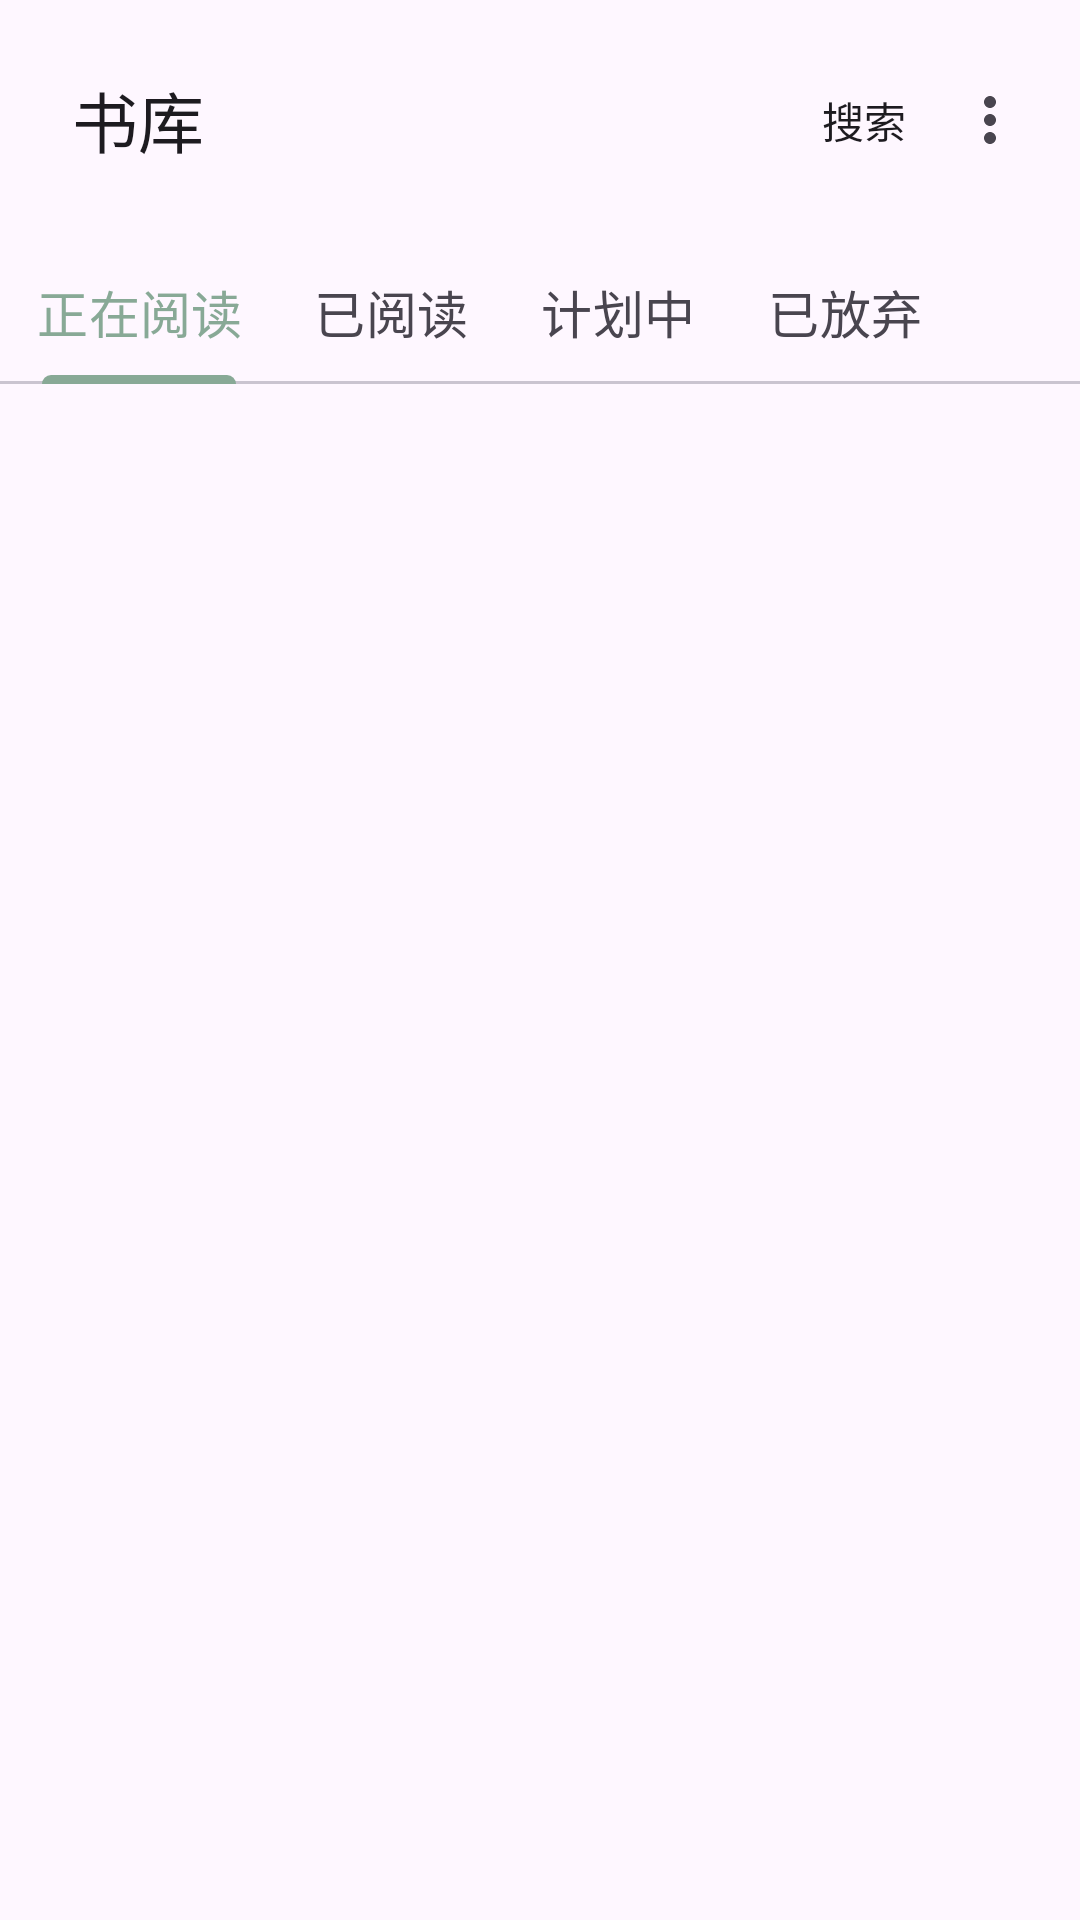

The Android layout XML behind this screen, and the referenced resources:
<!-- AndroidManifest.xml: application theme Theme.Edmund -->
<!-- res/layout/library_screen.xml -->
<?xml version="1.0" encoding="utf-8"?>
<LinearLayout xmlns:android="http://schemas.android.com/apk/res/android"
    android:layout_width="match_parent"
    android:layout_height="wrap_content"
    xmlns:app="http://schemas.android.com/apk/res-auto"
    android:orientation="vertical">

    <androidx.appcompat.widget.Toolbar
        android:id="@+id/toolbar"
        android:layout_width="match_parent"
        android:layout_height="?attr/actionBarSize"
        app:title="@string/library_screen"
        app:menu="@menu/library_tool_menu"
        android:layout_margin="8dp"
        android:paddingStart="31dp"
        android:paddingEnd="10dp"
        />

    <com.google.android.material.tabs.TabLayout
        android:id="@+id/tab_layout"
        android:layout_width="match_parent"
        android:layout_height="wrap_content"
        android:layout_marginBottom="10dp"
        app:tabMode="scrollable"
        app:tabGravity="start"
        app:tabTextAppearance="@style/library_tab_style">
        <com.google.android.material.tabs.TabItem
            android:layout_width="wrap_content"
            android:layout_height="wrap_content"
            android:text="@string/reading_tab"/>
        <com.google.android.material.tabs.TabItem
            android:layout_width="wrap_content"
            android:layout_height="wrap_content"
            android:text="@string/already_read_tab"/>
        <com.google.android.material.tabs.TabItem
            android:layout_width="wrap_content"
            android:layout_height="wrap_content"
            android:text="@string/planning_tab"/>
        <com.google.android.material.tabs.TabItem
            android:layout_width="wrap_content"
            android:layout_height="wrap_content"
            android:text="@string/dropped_tab"/>
    </com.google.android.material.tabs.TabLayout>


    <androidx.recyclerview.widget.RecyclerView
        android:id="@+id/library_list"
        android:layout_width="match_parent"
        android:layout_height="wrap_content"
        android:layout_marginTop="10dp"
        android:layout_marginBottom="10dp"
        android:layout_marginLeft="10dp"
        android:layout_marginRight="10dp"
        android:divider="@null"
        android:dividerHeight="0dp"
        android:cacheColorHint="#00000000"
    />

</LinearLayout>
<!-- resources referenced by this layout -->
<resources>
  <string name="already_read_tab">已阅读</string>
  <string name="dropped_tab">已放弃</string>
  <string name="library_screen">书库</string>
  <string name="planning_tab">计划中</string>
  <string name="reading_tab">正在阅读</string>
  <style name="library_tab_style">
          <item name="android:textSize">17sp</item>
          <item name="android:textAllCaps">false</item>
      </style>
  <style name="Theme.Edmund" parent="Base.Theme.Edmund" />
  <style name="Base.Theme.Edmund" parent="Theme.Material3.DayNight.NoActionBar">
          
          
          <item name="colorPrimary">#88A996</item>
      </style>
</resources>
